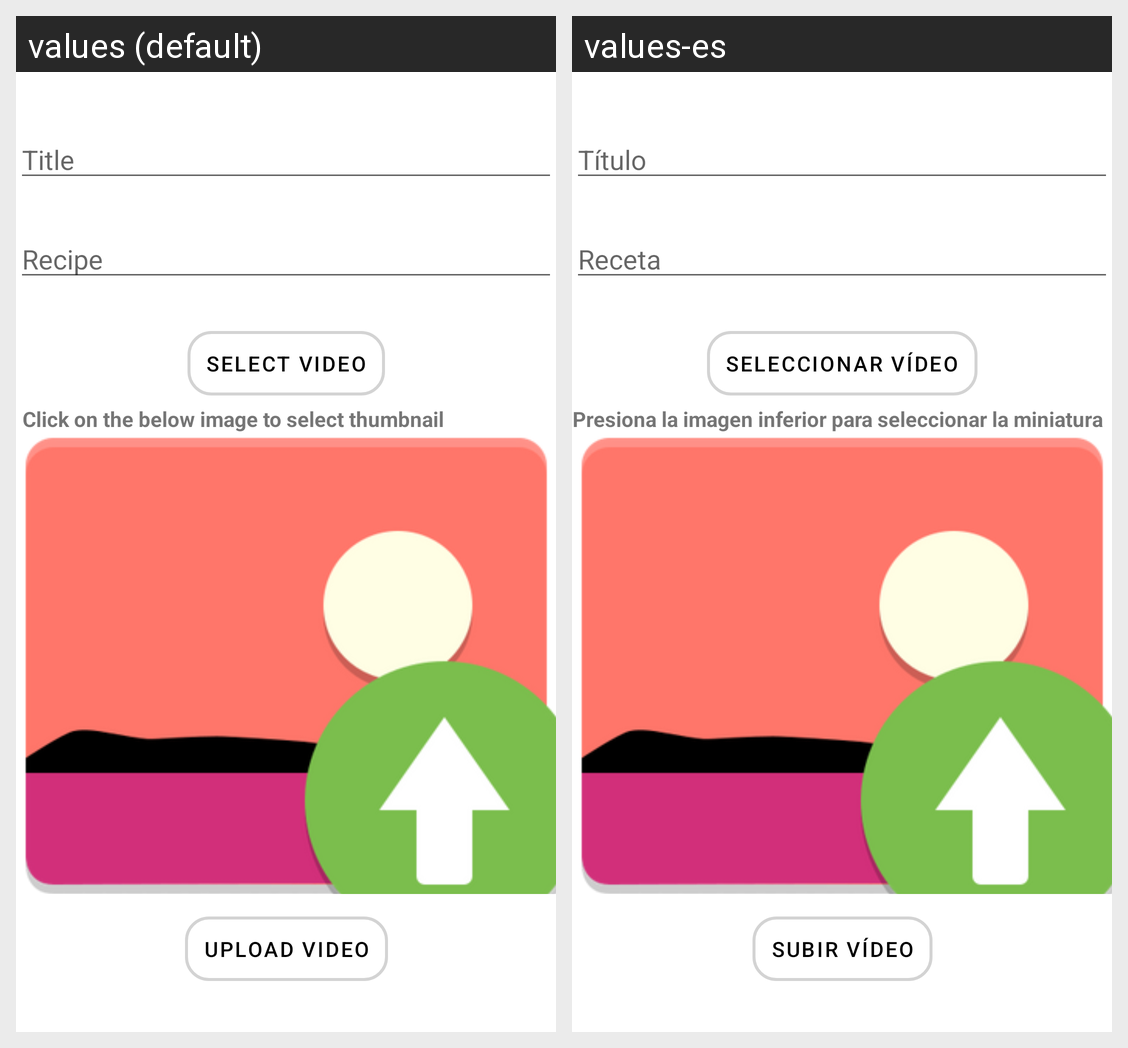

This grid shows one Android layout under two languages. Give, for every string resource on the screen, its name, the default text and each shown locale's text.
Android screen res/layout/activity_upload_video.xml rendered under 2 locales, left to right: values (default), values-es. Device: Nexus 5 (rendered at 1080×1920; each locale shown at half size, 540×960, under a caption strip naming it); theme Theme.Bresca.
Strings drawn on this screen, with the default value and each locale's value (text and hints the layout hard-codes, and strings that could not be matched under every locale, appear in the picture but are not listed):

select_video
  values: Select Video
  values-es: Seleccionar vídeo

uploader_video
  values: Upload Video
  values-es: Subir vídeo

title
  values: Title
  values-es: Título

recipe
  values: Recipe
  values-es: Receta

click_on_the_below_image_to_select_thumbnail
  values: Click on the below image to select thumbnail
  values-es: Presiona la imagen inferior para seleccionar la miniatura
